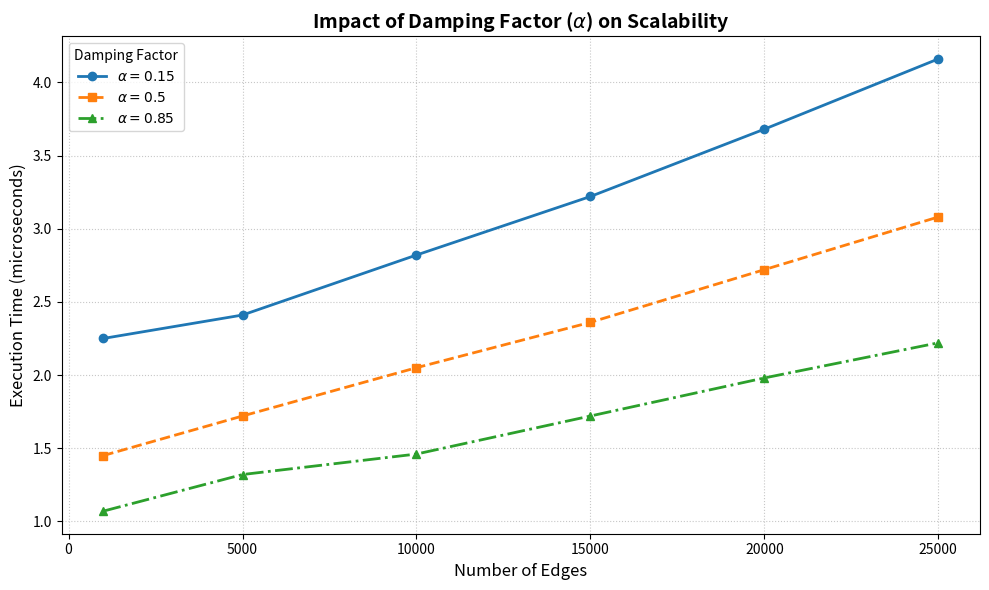

Source code (Python): (Note: this script raises an exception after producing the figure.)
import matplotlib.pyplot as plt
import os


def plot_benchmark_results():
    edges = [1000, 5000, 10000, 15000, 20000, 25000]

    time_a015 = [2.25, 2.41, 2.82, 3.22, 3.68, 4.16]
    time_a05 = [1.45, 1.72, 2.05, 2.36, 2.72, 3.08]
    time_a085 = [1.07, 1.32, 1.46, 1.72, 1.98, 2.22]

    plt.figure(figsize=(10, 6), dpi=100)

    plt.plot(edges, time_a015, marker='o', linestyle='-', linewidth=2, label=r'$\alpha=0.15$')
    plt.plot(edges, time_a05, marker='s', linestyle='--', linewidth=2, label=r'$\alpha=0.5$')
    plt.plot(edges, time_a085, marker='^', linestyle='-.', linewidth=2, label=r'$\alpha=0.85$')

    plt.title(r"Impact of Damping Factor ($\alpha$) on Scalability", fontsize=14, fontweight='bold')
    plt.xlabel("Number of Edges", fontsize=12)
    plt.ylabel("Execution Time (microseconds)", fontsize=12)

    plt.grid(True, linestyle=':', alpha=0.7)
    plt.legend(title="Damping Factor", fontsize=10)
    plt.tight_layout()

    current_dir = os.path.dirname(os.path.abspath(__file__))
    save_path = os.path.join(current_dir, "scalability_chart_final.png")

    plt.savefig(save_path)
    print(f"Chart saved: {save_path}")
    plt.show()


if __name__ == "__main__":
    plot_benchmark_results()